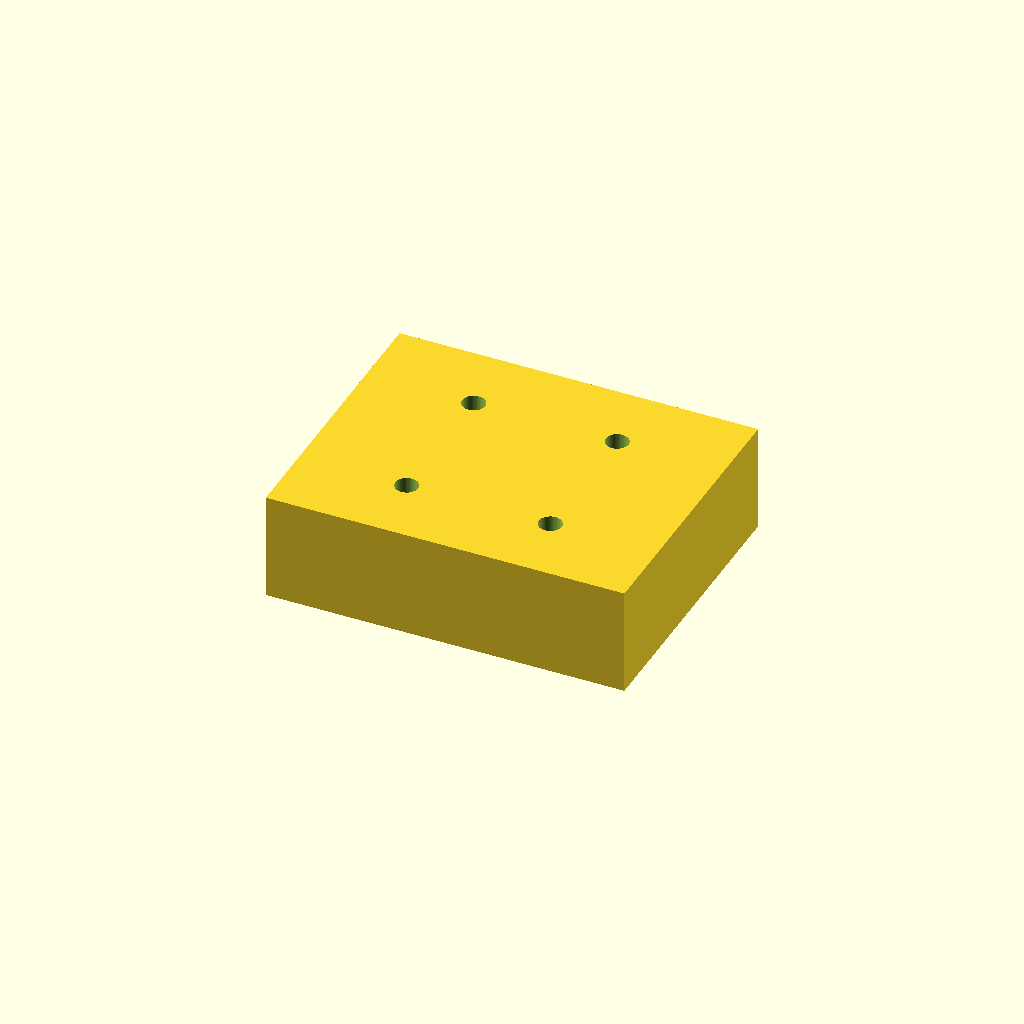
Cell 1: the model at its default parameters.
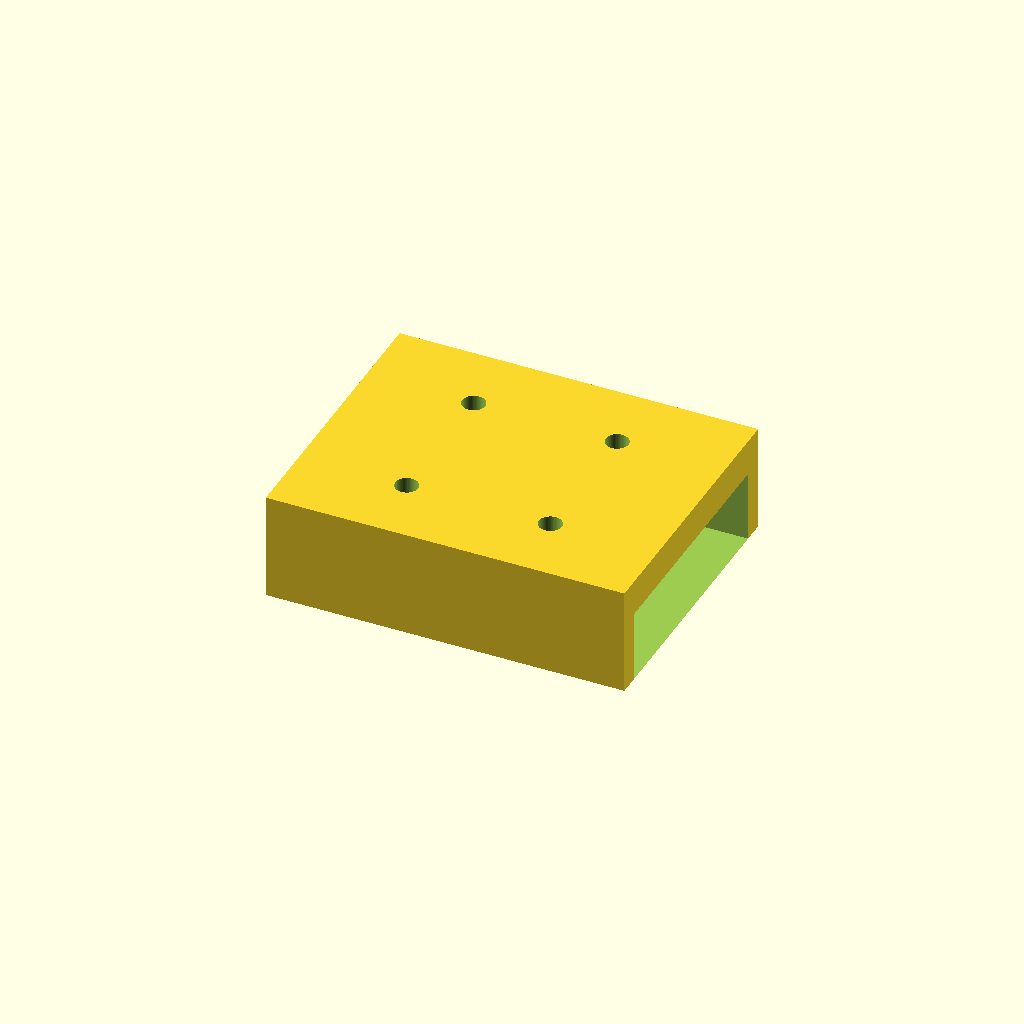
Cell 2: the same model with carriage_length = 80.
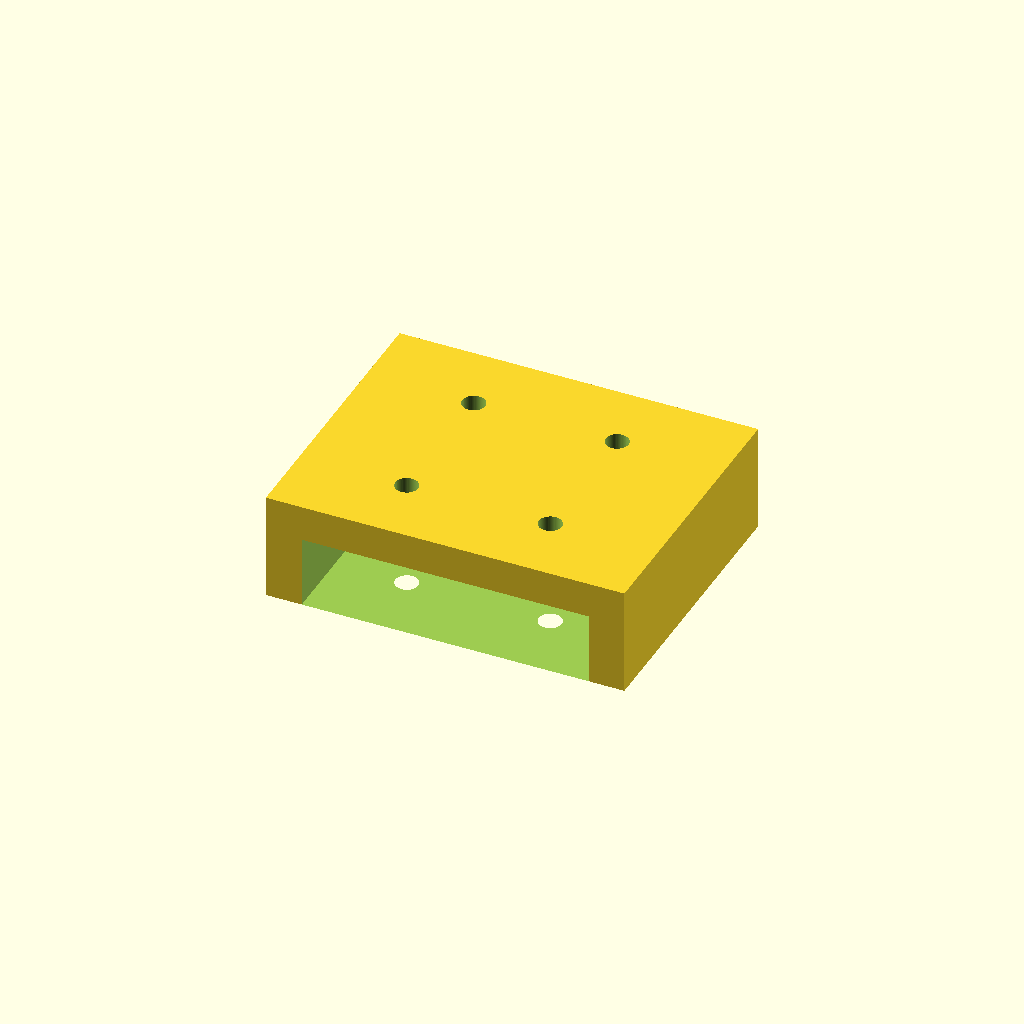
Cell 3 — carriage_width set to 68, the other parameters unchanged.
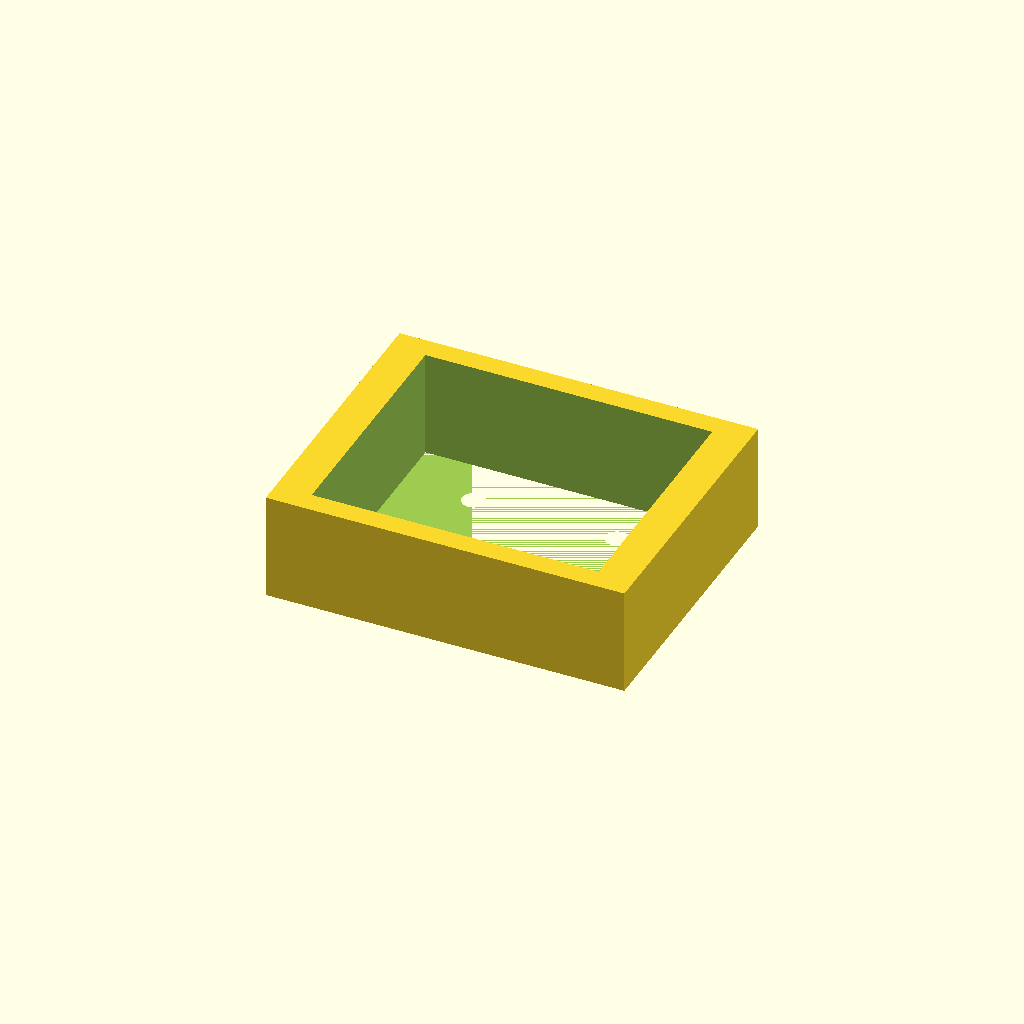
Cell 4: the same model with carriage_height = 20.
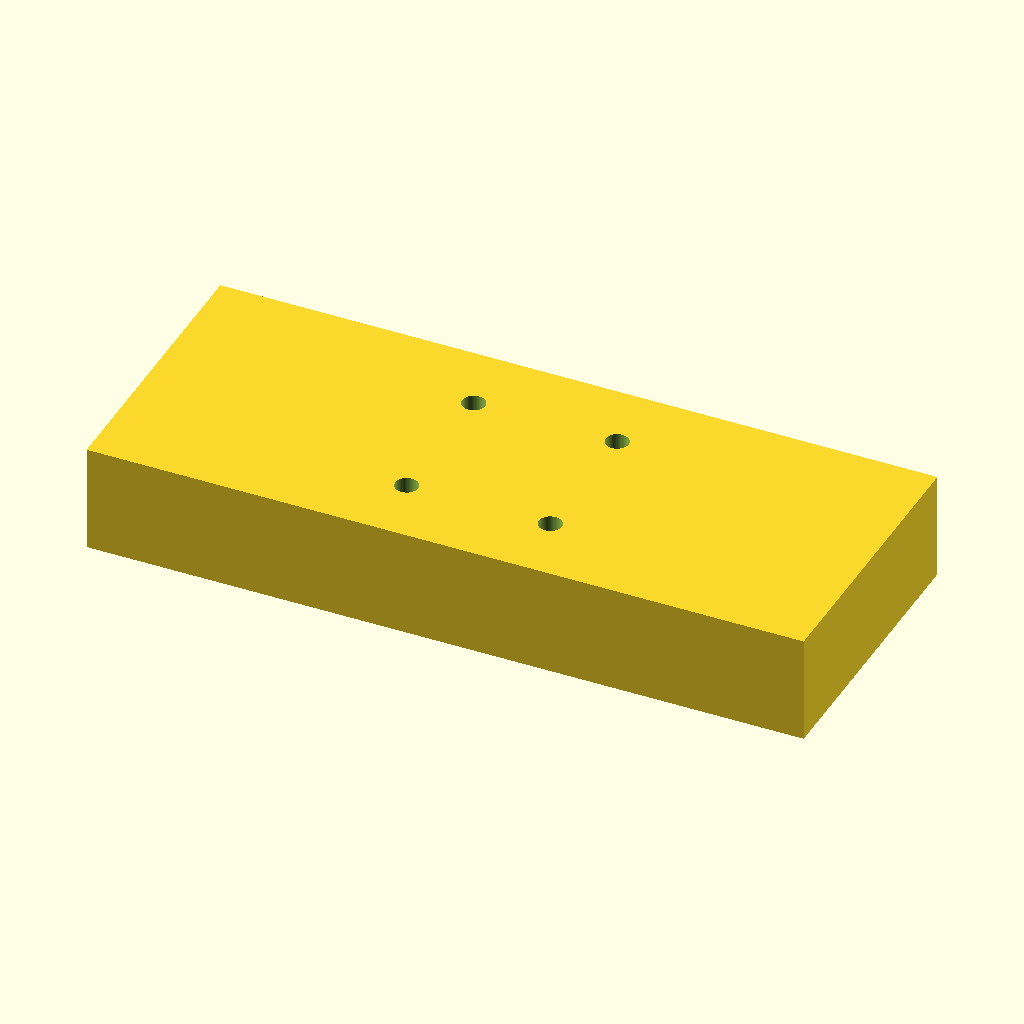
Cell 5: the same model with block_length = 100.
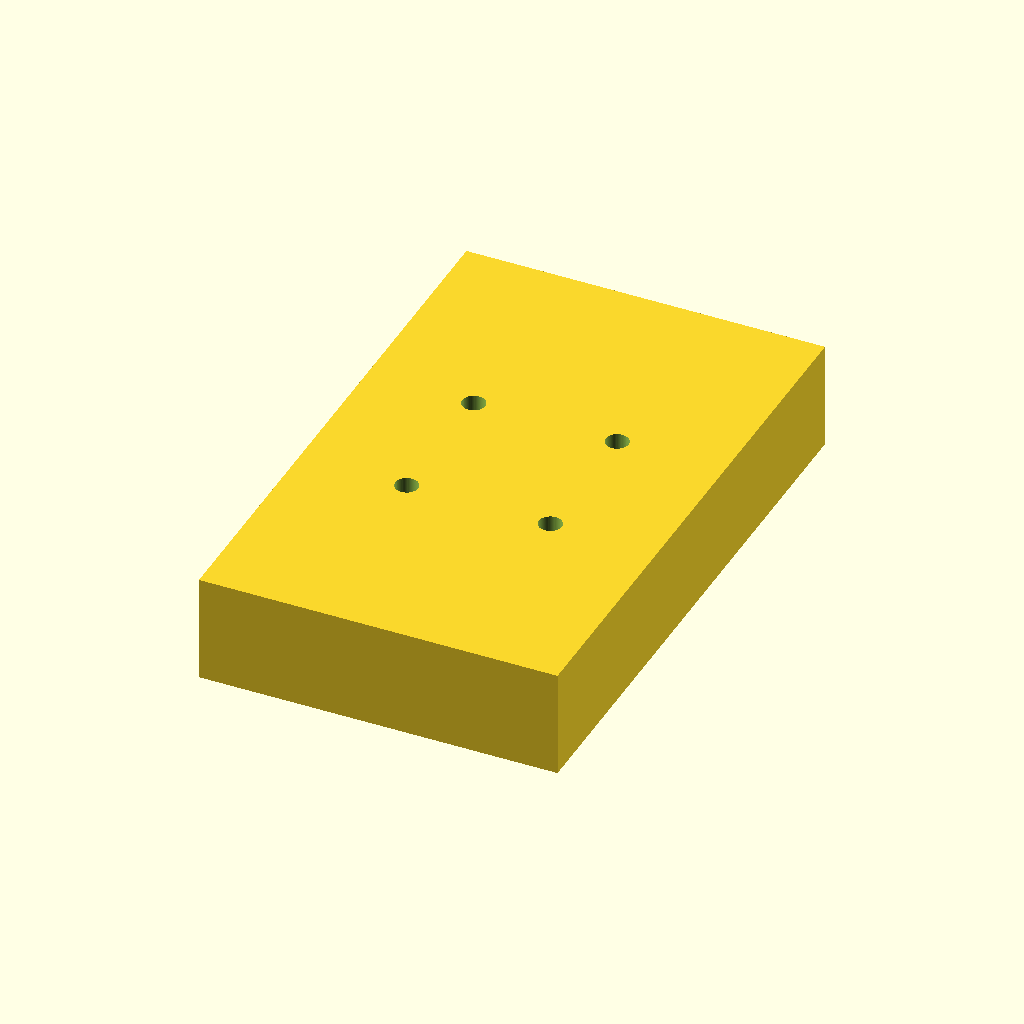
Cell 6: block_width = 80 (everything else at default).
All cells are drawn from one camera (rotation 55°, 0°, 25°, orthographic, colour scheme Cornfield), so only the parameter changes between them.
Source of the model, pipeline/evaluation/nopscadlib_benchmark/20260427_184749/gpt4o/bench_medium_02.scad:
// MGN12H carriage dimensions
carriage_length = 40;
carriage_width = 34;
carriage_height = 10;

// Mounting block dimensions
block_length = 50;
block_width = 40;
block_height = 15;

// M3 bolt hole dimensions
bolt_hole_diameter = 3.2;
bolt_hole_spacing_x = 20;
bolt_hole_spacing_y = 20;

// Create the mounting block
difference() {
    // Main block
    translate([-block_length/2, -block_width/2, 0])
        cube([block_length, block_width, block_height]);

    // Cut out space for the carriage
    translate([-carriage_length/2, -carriage_width/2, 0])
        cube([carriage_length, carriage_width, carriage_height]);

    // Bolt holes
    for (x = [-bolt_hole_spacing_x/2, bolt_hole_spacing_x/2])
        for (y = [-bolt_hole_spacing_y/2, bolt_hole_spacing_y/2])
            translate([x, y, -1])
                cylinder(h = block_height + 2, d = bolt_hole_diameter, $fn = 64);
}
Parameter table extracted from the source (name, type, default, range or options):
carriage_length: number, default 40
carriage_width: number, default 34
carriage_height: number, default 10
block_length: number, default 50
block_width: number, default 40
block_height: number, default 15
bolt_hole_diameter: number, default 3.2
bolt_hole_spacing_x: number, default 20
bolt_hole_spacing_y: number, default 20
